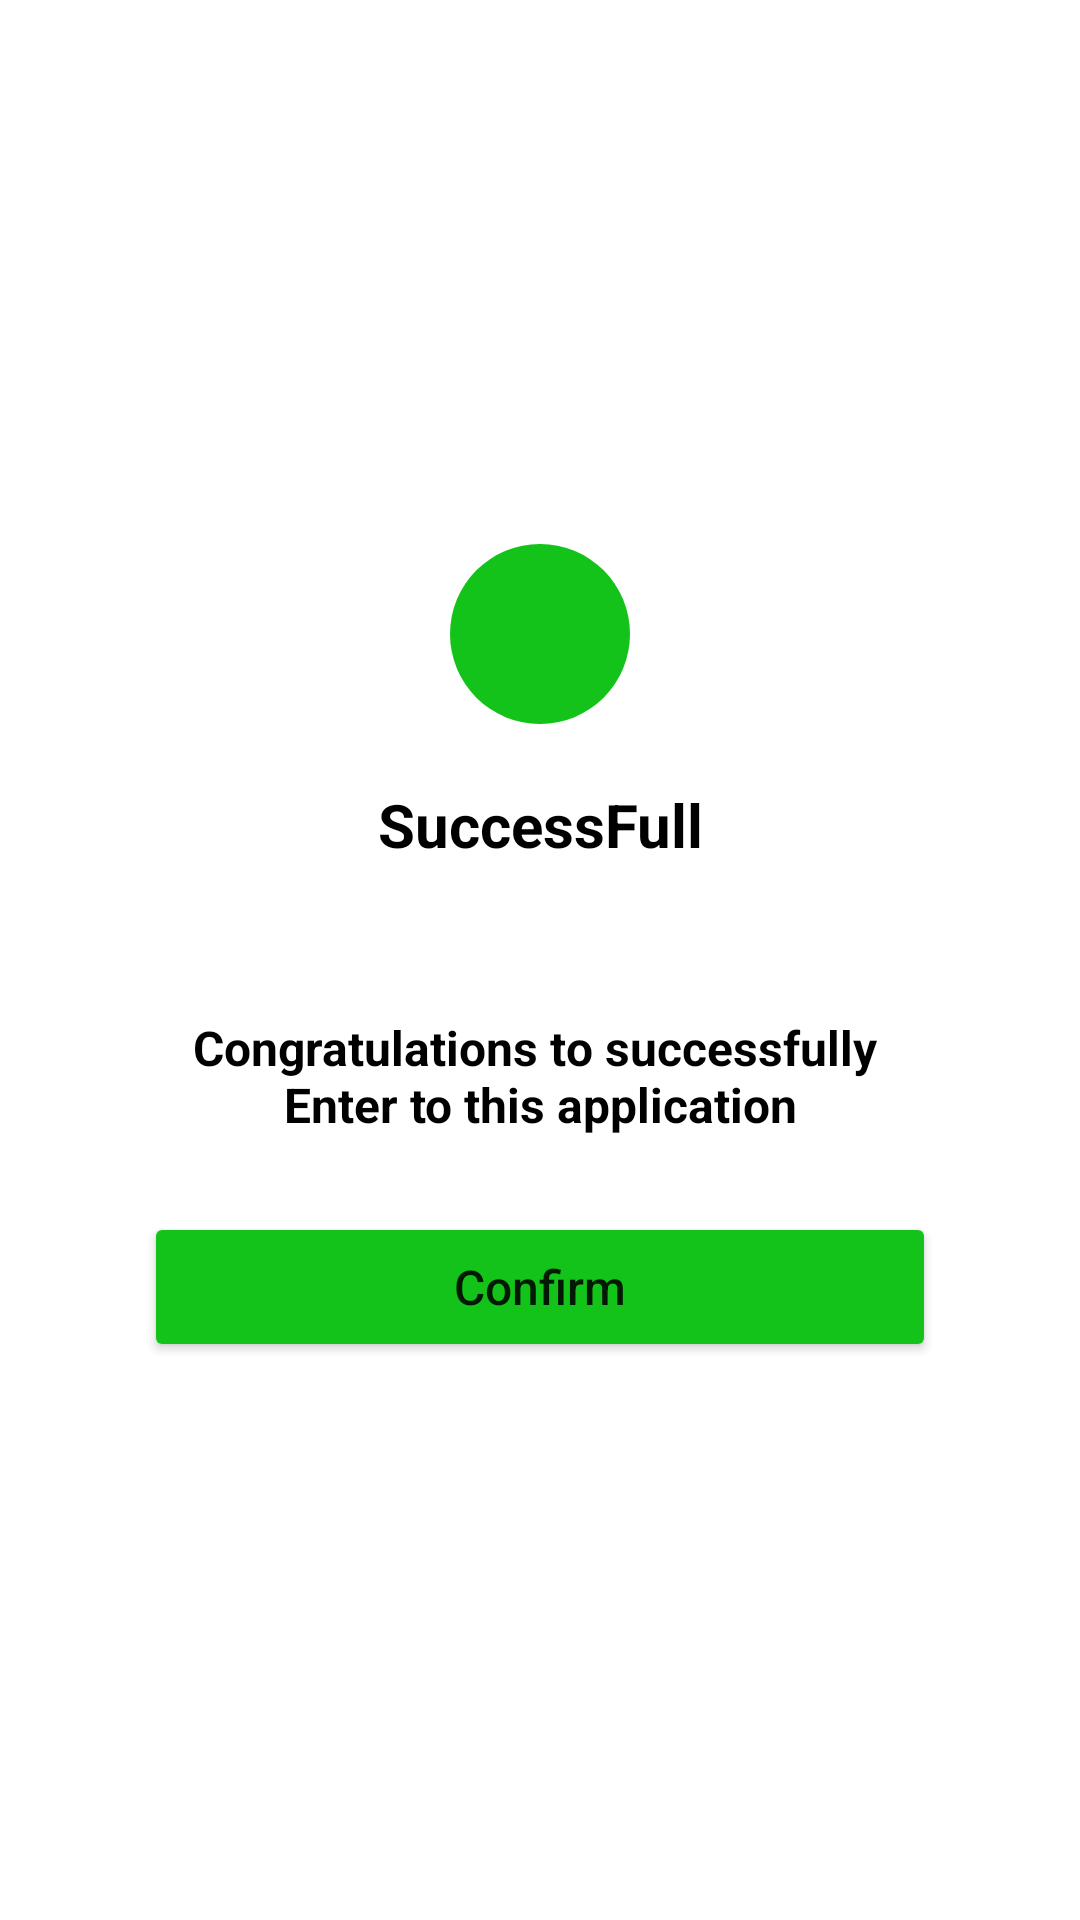

Android layout source for this screen:
<!-- AndroidManifest.xml: application theme Theme.Jackett -->
<!-- res/layout/dialog_view.xml -->
<?xml version="1.0" encoding="utf-8"?>
<androidx.constraintlayout.widget.ConstraintLayout xmlns:android="http://schemas.android.com/apk/res/android"
    android:layout_width="wrap_content"
    android:layout_height="wrap_content"
    xmlns:app="http://schemas.android.com/apk/res-auto">


    <LinearLayout
        android:id="@+id/line1"
        android:layout_width="wrap_content"
        android:layout_height="wrap_content"
        android:layout_marginTop="50dp"
        android:layout_marginBottom="50dp"
        android:orientation="vertical"
        android:background="@drawable/bg_linear"
        app:layout_constraintTop_toTopOf="parent"
        app:layout_constraintStart_toStartOf="parent"
        app:layout_constraintEnd_toEndOf="parent"
        app:layout_constraintBottom_toBottomOf="parent">

        <TextView
            android:layout_width="match_parent"
            android:layout_height="wrap_content"
            android:layout_marginTop="50dp"
            android:gravity="center_horizontal"
            android:text="@string/successfull"
            android:textAlignment="center"
            android:textColor="@color/black"
            android:textSize="20sp"
            android:textStyle="bold"/>
        <TextView
            android:layout_marginStart="16dp"
            android:layout_marginEnd="16dp"
            android:layout_marginBottom="50dp"
            android:layout_width="match_parent"
            android:layout_height="wrap_content"
            android:layout_marginTop="50dp"
            android:gravity="center_horizontal"
            android:text="@string/congratulations_to_successfully_nenter_to_this_application"
            android:textAlignment="center"
            android:textColor="@color/black"
            android:textSize="16sp"
            android:textStyle="bold"/>
    </LinearLayout>

    <ImageView
        android:layout_width="60dp"
        android:layout_height="60dp"
        android:src="@drawable/ic_baseline_done_24"
        android:background="@drawable/bg_card"
        android:padding="8dp"
        app:layout_constraintBottom_toTopOf="@id/line1"
        app:layout_constraintTop_toTopOf="@+id/line1"
        app:layout_constraintStart_toStartOf="@id/line1"
        app:layout_constraintEnd_toEndOf="@id/line1"
        />


    <Button
        android:id="@+id/Confirm"
        android:layout_width="0dp"
        android:layout_height="50dp"
        android:backgroundTint="@color/green"
        android:textAllCaps="false"
        android:text="Confirm"
        android:textSize="16sp"
        app:layout_constraintBottom_toBottomOf="@id/line1"
        app:layout_constraintStart_toStartOf="@id/line1"
        app:layout_constraintEnd_toEndOf="@id/line1"
        app:layout_constraintTop_toBottomOf="@id/line1"/>



</androidx.constraintlayout.widget.ConstraintLayout>
<!-- resources referenced by this layout -->
<resources>
  <color name="black">#FF000000</color>
  <color name="green">#13C31A</color>
  <!-- drawable bg_card (drawable) -->
  <?xml version="1.0" encoding="utf-8"?>
  <shape xmlns:android="http://schemas.android.com/apk/res/android"
      android:shape="rectangle">
  
      <solid android:color="@color/green"/>
      <corners android:radius="160dp"/>
  </shape>
  <!-- drawable bg_linear (drawable) -->
  <?xml version="1.0" encoding="utf-8"?>
  <shape xmlns:android="http://schemas.android.com/apk/res/android"
      android:shape="rectangle">
  
      <solid android:color="@color/white"
          />
      <corners android:radius="5dp"/>
  
  </shape>
  <string name="congratulations_to_successfully_nenter_to_this_application" translatable="false">Congratulations to successfully \nEnter to this application</string>
  <string name="successfull">SuccessFull</string>
  <style name="Theme.Jackett" parent="Theme.MaterialComponents.DayNight.DarkActionBar">
          
          <item name="colorPrimary">@color/purple_500</item>
          <item name="colorPrimaryVariant">@color/purple_700</item>
          <item name="colorOnPrimary">@color/white</item>
          
          <item name="colorSecondary">@color/teal_200</item>
          <item name="colorSecondaryVariant">@color/teal_700</item>
          <item name="colorOnSecondary">@color/black</item>
          
          <item name="android:statusBarColor" tools:targetApi="l">?attr/colorPrimaryVariant</item>
          
      </style>
  <color name="white">#FFFFFFFF</color>
  <color name="purple_500">#FF6200EE</color>
  <color name="purple_700">#FF3700B3</color>
  <color name="teal_200">#FF03DAC5</color>
  <color name="teal_700">#FF018786</color>
</resources>
